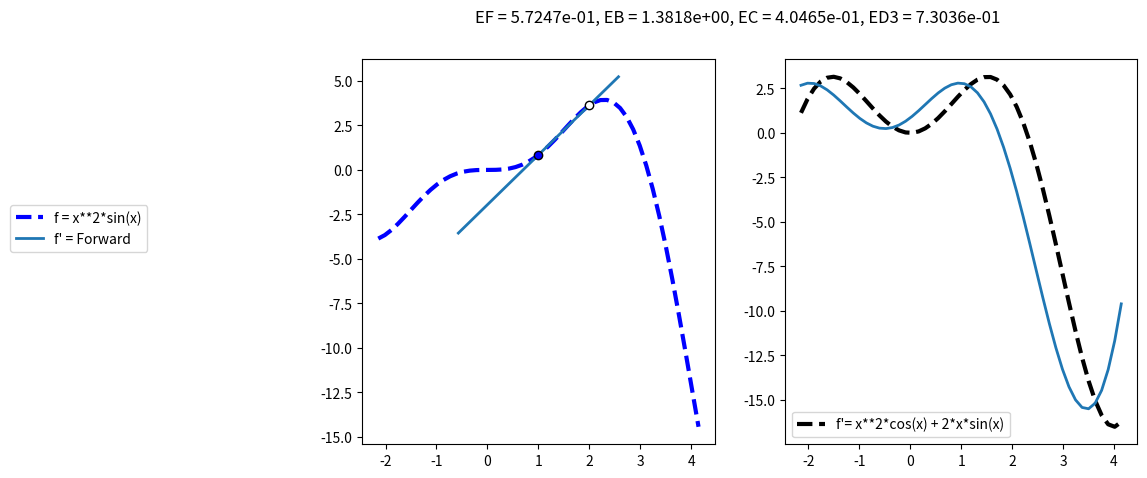

Generate this figure with matplotlib:
#!/usr/bin/env python
# coding: utf-8

# Cálculo de derivadas numéricas
# Autor: Luis M. de la Cruz Salas
# Rev: mar jul  7 11:12:13 CDT 2020


import numpy as np
from pandas import DataFrame
from sympy import Symbol, diff, sin, cos, exp
from sympy.utilities.lambdify import lambdify
import matplotlib.pyplot as plt
    
def forwardFD(u,x,h):
    """
    Esquema de diferencias finitas hacia adelante.
    
    Parameters
    ----------
    u : función. 
    Función a evaluar.
    
    x : array
    Lugar(es) donde se evalúa la función
    
    h : array
    Tamaño(s) de la diferencia entre u(x+h) y u(x).
    
    Returns
    -------
    Cálculo de la derivada numérica hacia adelante.
    """
    return (u(x+h)-u(x))/h

def backwardFD(u,x,h):
    """
    Esquema de diferencias finitas hacia atrás.
    
    Parameters
    ----------
    u : función. 
    Función a evaluar.
    
    x : array
    Lugar(es) donde se evalúa la función
    
    h : array
    Tamaño(s) de la diferencia entre u(x+h) y u(x).
    
    Returns
    -------
    Cálculo de la derivada numérica hacia atrás.
    """
    return (u(x)-u(x-h))/h


def centeredFD(u,x,h):
    """
    Esquema de diferencias finitas centradas.
    
    Parameters
    ----------
    u : función. 
    Función a evaluar.
    
    x : array
    Lugar(es) donde se evalúa la función
    
    h : array
    Tamaño(s) de la diferencia entre u(x+h) y u(x).
    
    Returns
    -------
    Cálculo de la derivada numérica centrada.
    """
    return (u(x+h)-u(x-h))/(2*h)


def FD_D3(u,x,h):
    """
    Esquema de diferencias finitas usando 4 puntos, orden 3.
    
    Parameters
    ----------
    u : función. 
    Función a evaluar.
    
    x : array
    Lugar(es) donde se evalúa la función
    
    h : array
    Tamaño(s) de la diferencia entre u(x+h) y u(x).
    
    Returns
    -------
    Cálculo de la derivada numérica con 4 puntos.
    """
    return (2*u(x+h) + 3*u(x) - 6*u(x-h) + u(x - 2*h))/(6*h)

def line(x,x0,x1,y0,y1):
    """
    Dados dos puntos en el plano, cálcula la pendiente de
    la recta que pasa por esos puntos y regresa los puntos
    que pasan por esa recta.
    """
    return ((y1-y0)/(x1-x0))*(x-x0) + y0

def numericalDer(f, x0, h, aprox = 'All'):
    t = Symbol('x')
    fp = diff(f,t)
    evalfp = lambdify(t, fp, modules=['numpy'])    
    evalf = lambdify(t, f, modules=['numpy'])
    
    fp_value = evalfp(x0)
    ef = np.fabs(fp_value - forwardFD(evalf, x0, h))
    eb = np.fabs(fp_value - backwardFD(evalf, x0, h))
    ec = np.fabs(fp_value - centeredFD(evalf, x0, h))
    e3 = np.fabs(fp_value - FD_D3(evalf, x0, h))
   
    xl = np.linspace(x0 - 0.5 * np.pi, x0 + 0.5 * np.pi, 50)
    xv = np.linspace(x0 - np.pi, x0 + np.pi, 50)
    
    lf = line(xl, x0, x0 + h, evalf(x0), evalf(x0 + h))
    lb = line(xl, x0, x0 - h, evalf(x0), evalf(x0 - h))
    lc = line(xl, x0-h, x0+h, evalf(x0-h), evalf(x0+h))

    m3 = FD_D3(evalf, x0, h)
    b3 = evalf(x0) - m3 * x0
    l3 = [m3 * x + b3 for x in xl]

    yv = evalf(xv)
    yp = evalfp(xv)

    ancho_linea = 2.0
    
    fig = plt.figure(figsize=(10,5))
    fig.suptitle('EF = {:10.4e}, EB = {:10.4e}, EC = {:10.4e}, ED3 = {:10.4e}'.format(ef,eb,ec,e3))
    
    ax1 = plt.subplot(1,2,1)
    plt.plot(xv, yv, '--', lw = 3, color='b', label = 'f = {}'.format(f))
    plt.scatter(x0, evalf(x0), facecolor ='b', edgecolor='k', zorder=10)
    
    if aprox == 'All':
        plt.scatter(x0+h, evalf(x0+h), facecolor ='w', edgecolor='k', zorder=10)
        plt.scatter(x0-h, evalf(x0-h), facecolor ='w', edgecolor='k', zorder=10)
        plt.scatter(x0-2*h, evalf(x0-2*h), facecolor ='w', edgecolor='k', zorder=10)    
        plt.plot(xl, lf, lw = ancho_linea, label="f' = Forward")
        plt.plot(xl, lb, lw = ancho_linea, label="f' = Backward") 
        plt.plot(xl, lc, lw = ancho_linea, label="f' = Centered")
        plt.plot(xl, l3, lw = ancho_linea, label="f' = D3")   
        
    elif aprox == 'Forward':
        plt.scatter(x0+h, evalf(x0+h), facecolor ='w', edgecolor='k', zorder=10)   
        plt.plot(xl, lf, lw = ancho_linea, label="f' = Forward")
        
    elif aprox == 'Backward':
        plt.scatter(x0-h, evalf(x0-h), facecolor ='w', edgecolor='k', zorder=10)
        plt.plot(xl, lb, lw = ancho_linea, label="f' = Backward")
        
    elif aprox == 'Centered':
        plt.scatter(x0+h, evalf(x0+h), facecolor ='w', edgecolor='k', zorder=10)   
        plt.scatter(x0-h, evalf(x0-h), facecolor ='w', edgecolor='k', zorder=10)
        plt.plot(xl, lc, lw = ancho_linea, label="f' = Centered")
        
    elif aprox == 'D3':
        plt.scatter(x0+h, evalf(x0+h), facecolor ='w', edgecolor='k', zorder=10)   
        plt.scatter(x0-h, evalf(x0-h), facecolor ='w', edgecolor='k', zorder=10)
        plt.scatter(x0-2*h, evalf(x0-2*h), facecolor ='w', edgecolor='k', zorder=10)    
        plt.plot(xl, l3, lw = ancho_linea, label="f' = D3")    
        
    plt.legend(loc=(-1.0,0.5))


    ax2 = plt.subplot(1,2,2)
    plt.plot(xv, yp, '--', lw = 3, color='k', label = "f'= {}".format(fp))
    
    if aprox == 'All':
        plt.plot(xv, forwardFD(evalf, xv, h), lw = ancho_linea)
        plt.plot(xv, backwardFD(evalf, xv, h), lw = ancho_linea)
        plt.plot(xv, centeredFD(evalf, xv, h), lw = ancho_linea)
        plt.plot(xv, FD_D3(evalf, xv, h), lw = ancho_linea)
    elif aprox == 'Forward':
        plt.plot(xv, forwardFD(evalf, xv, h), lw = ancho_linea)
    elif aprox == 'Backward':
        plt.plot(xv, backwardFD(evalf, xv, h), lw = ancho_linea)
    elif aprox == 'Centered':
        plt.plot(xv, centeredFD(evalf, xv, h), lw = ancho_linea)
    elif aprox == 'D3':
        plt.plot(xv, FD_D3(evalf, xv, h), lw = ancho_linea)
        
    plt.legend()
    
    plt.show()
    return [ef, eb, ec, e3]

#----------------------- TEST OF THE MODULE ----------------------------------   
if __name__ == '__main__':
    
    # Definimos un arreglo con diferentes tamaños de h:
    N = 5
    h = np.zeros(N)

    h[0] = 1.0
    for i in range(1,N):
        h[i] = h[i-1] * 0.5

    # Definimos un arreglo con valores de 1.0 (donde evaluaremos el cos(x)):
    x = np.ones(N)
    
    aprox = np.array([h,
             np.cos(x), 
             forwardFD(np.sin,x,h), 
             backwardFD(np.sin,x,h), 
             centeredFD(np.sin,x,h),
             FD_D3(np.sin,x,h) ])
    
    
    daprox = DataFrame(aprox.transpose(), 
                       columns = ['h', 'original', 'forward', 'backward', 'centered', 'FD_D3'])
    print(daprox)
    
    t = Symbol('x')
    print(numericalDer(sin(t) * t*t, x[0], h[0], 'Forward'))
